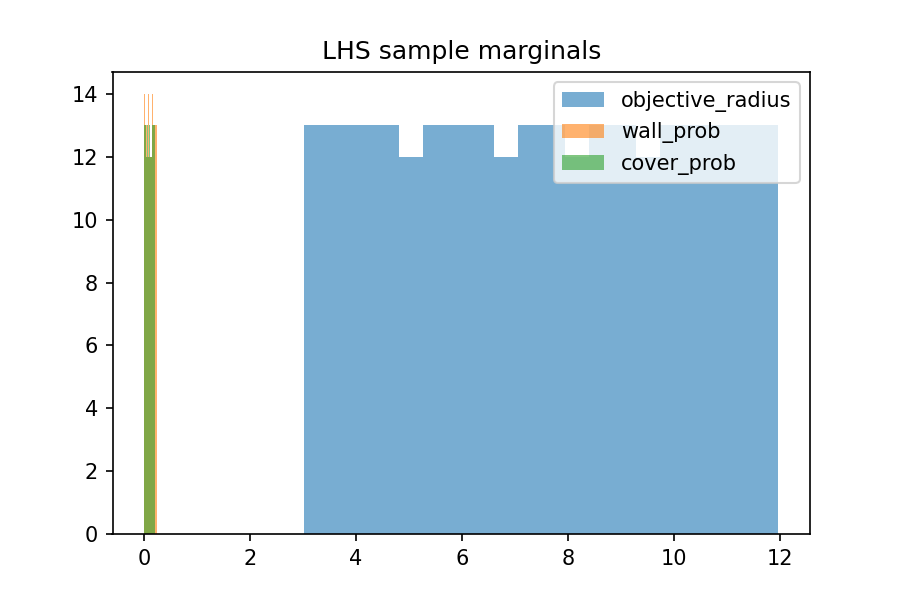

The data file committed next to this chart (first rows):
objective_radius, wall_prob, cover_prob, choke_prob, stochasticity, adaptation_rate, weapon_cooldown_ticks
8.442362337115788762e+00, 8.297082684160389521e-02, 2.675096552191917956e-02, 3.213056835151847229e-02, 1.953346655344067873e-01, 2.958591131617572395e-02, 2.290523893268218814e+00
7.936099304256027942e+00, 6.061045911397681431e-03, 1.879263841622165476e-01, 7.236171697944281112e-02, 4.254581882575769747e-01, 1.900991818774539766e-01, 2.101128756271187115e+00
1.031410229328864503e+01, 3.238464738207720572e-02, 2.766324477357312225e-02, 7.406654534420299696e-02, 2.046208878112718010e-02, 7.888854416792459578e-02, 2.016687171519800259e+00
8.128117338546335446e+00, 2.258697986000020030e-01, 1.467972469849588950e-02, 6.383396515058348264e-02, 4.008361553084065498e-01, 2.062480288787289784e-02, 2.402124595216888370e+00
3.494522198738787999e+00, 1.210290012213644378e-01, 1.621082172212361117e-01, 9.973988115126773690e-02, 4.139676965084319593e-01, 1.855664677928681450e-01, 2.139443213223324758e+00
1.039519471401514750e+01, 2.193939558943031332e-01, 7.152693300865521631e-02, 5.001332734357534504e-02, 1.706814157195235548e-01, 6.555247603132663414e-02, 1.732987879104930462e+00
6.262877145294300618e+00, 2.124663437880870351e-02, 8.878823005435124149e-02, 7.173575723894956568e-02, 2.700718473206870640e-01, 2.635741103699039758e-02, 2.298552588374192851e+00
8.968864390789784480e+00, 8.122999195022555935e-03, 5.736490483057210543e-02, 7.594465423585125552e-02, 2.381944731618952094e-01, 1.766283182026135989e-01, 1.918227687111523583e+00
6.231030922359652280e+00, 6.450142460910181230e-02, 1.222355306390235791e-01, 3.838617728222151054e-02, 1.483792236473990139e-02, 1.977705085541615337e-01, 1.143239459023041471e+00
8.203466886674785741e+00, 2.293310276019117355e-01, 3.724395643484187945e-02, 4.179905046651546940e-02, 1.610312096385310976e-01, 6.225792526306644925e-02, 2.032052381912265560e+00
8.552519984565959632e+00, 3.645405354828549788e-03, 5.931623309257404858e-03, 1.667691186446257703e-02, 3.141420231151567100e-01, 2.887577758115764115e-02, 1.991886783627967450e+00
1.046346585505814630e+01, 6.852102178392606435e-02, 1.167661902040362520e-01, 3.166598960572825083e-02, 5.394634863090709553e-02, 1.624709751528880253e-01, 1.884541465060700638e+00
4.540408715211044388e+00, 8.446648169423932873e-02, 1.834306218170764224e-02, 2.177712232843954238e-02, 2.678108515830817105e-01, 1.614236431560142071e-01, 2.837315422568293499e+00
1.142895921834558237e+01, 3.140524563512336192e-02, 5.095921672224135168e-02, 7.126155871388870251e-03, 4.388223739832197712e-01, 1.413727994208283881e-03, 2.328628380155843836e+00
4.182991077326739138e+00, 1.344362128675373469e-01, 1.604498552950885948e-01, 3.686220485002578845e-02, 3.502670140479089977e-01, 2.020967147590107399e-02, 2.702373849892987234e+00
4.964810230906250510e+00, 4.432545202554500491e-02, 1.507955624036718123e-01, 2.838515765562543702e-02, 4.451449514706488086e-01, 1.700828488971481978e-01, 1.006798004212936082e+00
7.067555178869611154e+00, 2.038889069001689758e-01, 1.133692799167094756e-01, 2.752736450493536643e-02, 4.275989702574338747e-01, 1.715764542355896205e-01, 1.056426947233491509e+00
1.088454548603956518e+01, 1.600194694759848879e-01, 1.662435262520866042e-01, 2.346187914423683574e-02, 1.544062923992935432e-01, 1.885189549105188433e-01, 1.868568127032516513e+00
1.055176805175707955e+01, 2.445560018530855972e-01, 7.229733963727706658e-02, 6.496028421301403011e-02, 7.533371007413114384e-02, 1.362936386340378170e-01, 1.660699700218818853e+00
9.308944134681823357e+00, 1.875414961762014443e-01, 5.839458115184048559e-02, 6.070076959198170835e-02, 4.354014951308700643e-01, 2.667653355339881863e-02, 2.630473443260465061e+00
3.169311247162143630e+00, 4.907627928203044110e-02, 1.798568532491335026e-01, 9.645664651548885304e-02, 1.198962281241444106e-01, 2.326228533344688876e-02, 2.741917630066258660e+00
3.693999522322946483e+00, 4.190566511687382478e-02, 1.738634884829905747e-01, 8.060516407572083930e-02, 3.896401412252045171e-01, 5.493652494295599154e-02, 1.475095181871989292e+00
5.943187617953451074e+00, 1.226013400700191880e-02, 6.365776473752199349e-02, 8.657088673775148457e-02, 5.708842774185129976e-02, 6.387457856539804912e-02, 2.918974496685101006e+00
6.011540033143263351e+00, 2.006752237450730794e-02, 1.379870571465681428e-01, 4.509230586066589885e-02, 4.326810110427619649e-01, 1.439473672456056397e-01, 1.301899723643542783e+00
5.411842103292778816e+00, 2.176907055168288141e-01, 3.489176833231732999e-02, 3.563983500930047871e-02, 3.806626367632341412e-01, 5.645762888311829826e-03, 1.265783210148412996e+00
4.643250879788981322e+00, 2.245801488694397219e-01, 1.685315661039412383e-01, 6.841662727977233793e-02, 2.335559619647886165e-01, 1.866893355859577941e-01, 1.667210910724807871e+00
9.157901620221656103e+00, 2.460527059751435874e-01, 6.614105068823893097e-02, 1.361659050725728959e-02, 3.550186138538433123e-01, 1.321281933595456759e-01, 2.089753923824334780e+00
9.396947953266323594e+00, 2.095570127388542148e-01, 1.106311236883204263e-01, 2.808916317313005229e-02, 2.784734052872002708e-01, 1.264066162092743750e-01, 1.445791952949343706e+00
3.057113068472740558e+00, 1.508234241759863759e-01, 3.647486080600478159e-02, 6.938145009474239178e-02, 3.851597646965487787e-01, 1.833441525842887110e-01, 2.030692920079137487e+00
9.022642245005606298e+00, 5.711436054433818854e-02, 1.412008233390490142e-01, 5.738253720299031635e-02, 4.366155130384508087e-01, 1.911091260645930989e-01, 2.654454411149118620e+00
1.171075163303927269e+01, 3.386164606799275251e-02, 1.999329656963155510e-01, 8.991496833860335158e-02, 1.977379034871742380e-01, 1.996427230308271961e-01, 1.414391910471414215e+00
7.447229892676608287e+00, 1.713966813792256183e-01, 1.918943837486382364e-01, 3.617417912521189022e-02, 2.415629466740215892e-01, 1.315551217901033687e-01, 1.708292975503243216e+00
9.528217377759872875e+00, 1.073268086813012612e-01, 1.370766589743158959e-01, 4.649115321023890302e-02, 3.564893536505643334e-01, 1.415231603658230475e-01, 2.045824255782510370e+00
6.777211225310691312e+00, 2.005973413897292890e-01, 1.336234096709751629e-01, 8.164513458660081768e-02, 1.152257943330110418e-01, 1.943023993121539839e-01, 1.778393207932475351e+00
8.486754170072373427e+00, 2.352531924313769618e-01, 1.900838908856324616e-01, 1.116673887762683302e-02, 1.206018938465543491e-02, 9.946321654307370419e-02, 2.530804496583501262e+00
5.802462681247517295e+00, 2.309080018912825771e-01, 5.062793050929434435e-02, 1.522911776273357977e-02, 2.918158151238777961e-02, 1.629048489605955108e-01, 1.468714261820966094e+00
8.170182902734516972e+00, 1.460166502093975249e-01, 1.127246839964142489e-01, 1.709438367928152458e-02, 1.114487390648861119e-02, 9.397177586886575409e-03, 2.081949366529454615e+00
7.865769478125863579e+00, 2.364956778396256620e-01, 7.869379013440236381e-02, 8.886408911065858673e-02, 6.149131404030339088e-02, 1.973641298614395578e-01, 2.181547125179509106e+00
7.193961688848799163e+00, 1.563767391747841184e-01, 1.704278682093387787e-01, 6.114789258010486228e-02, 1.514447290680933089e-01, 2.389984477565748177e-03, 1.282984153430179797e+00
4.809354826609191669e+00, 1.321695820043513603e-01, 1.693255532879161529e-01, 9.753370467872359006e-02, 4.867401285329563121e-02, 9.430419701115060060e-02, 1.289482678076514510e+00
8.751836702085395103e+00, 1.115891608443433103e-01, 1.201626599892525321e-01, 6.346505067655028309e-02, 3.698953734483266254e-01, 2.173503085353994599e-02, 2.362947723704961867e+00
6.853643370697865222e+00, 1.961724949142127916e-01, 9.055008625184192417e-02, 2.515794769093981920e-02, 2.015409638742549359e-01, 8.754525310878280564e-02, 2.718522681246896333e+00
7.908170768466606049e+00, 5.051216260449397505e-02, 1.322867170847070450e-01, 4.160188399106673485e-02, 3.238234250016429061e-01, 9.078709626495842788e-02, 1.025295835040823222e+00
8.064296831015280276e+00, 2.330973406882880516e-01, 8.906560642285990537e-02, 1.371273809912202692e-02, 4.600059746453201426e-02, 3.551073900193977423e-02, 2.680657155173769013e+00
8.299703197277260358e+00, 2.317794102102051779e-01, 4.224743549787470659e-02, 5.149351628540330822e-02, 2.765994262257257530e-01, 5.687342280890527596e-02, 1.821831636049899394e+00
3.077066847749576173e+00, 4.261352620636467414e-02, 1.261487524161802320e-01, 9.914437946173026983e-02, 4.229665952070486568e-01, 5.394886594896580734e-02, 1.590704473260216245e+00
5.490543864451165490e+00, 1.997197873066210994e-01, 9.384187947921424728e-04, 5.208343300175220097e-02, 1.255303997357088142e-01, 1.930343039949564965e-01, 1.263154442163409108e+00
1.145794793985030680e+01, 2.357252116738915160e-01, 7.979850707263858034e-02, 5.523853880952570711e-02, 3.109967716609036703e-01, 1.303682014999247574e-01, 1.841962501197036861e+00
1.186660234473337638e+01, 1.082199843283293272e-01, 1.456477967528441719e-01, 7.105873346923198552e-02, 1.931529887972715728e-03, 1.562358427940716554e-01, 1.138463655947591802e+00
9.126522300657107678e+00, 1.874035569988597924e-02, 1.732433857668556898e-01, 4.970811384308260888e-02, 2.467585173179328781e-02, 1.660979226871057979e-01, 1.214072997987227787e+00
7.669718937075328924e+00, 3.515733460261598331e-02, 1.472104324889059734e-01, 1.619834409337005815e-02, 1.732698189862442728e-01, 8.857125568490470391e-02, 1.399261647009171661e+00
5.957420242225173190e+00, 9.159542869649968388e-02, 4.307443975672611836e-02, 9.501562247396040661e-02, 4.586736019413295562e-01, 6.605485193330278004e-02, 2.206178130940253723e+00
8.630481327245348666e+00, 2.116523996329017221e-01, 8.047810376785537179e-02, 2.014251174855225673e-02, 4.552125516268140659e-01, 1.337749687929158104e-01, 2.962715629001773543e+00
1.001715864720963012e+01, 1.489717646047137856e-01, 1.818687067176293914e-01, 6.789288956852086721e-02, 2.965883286821821910e-02, 9.220807862422049361e-02, 2.990347158720513931e+00
4.567437538877398673e+00, 9.875228258851513619e-02, 1.583548679852850860e-01, 6.136146924386825380e-02, 1.641479215787870760e-01, 4.245050445078438206e-02, 1.364774731376536598e+00
6.699912695948230024e+00, 4.045024852716102431e-02, 8.484608098247123364e-02, 2.104780360928312777e-02, 3.156287589057517051e-01, 1.185248879197188104e-01, 2.691677793341237468e+00
1.174797665565479043e+01, 1.777710855204681362e-01, 1.748233180337972481e-01, 3.449269767203453491e-02, 6.872562045856446533e-02, 1.473821198688140266e-01, 1.519637837711129702e+00
6.594397248320674976e+00, 6.421283723356853435e-02, 2.289672419696197822e-02, 9.334634683986295367e-02, 1.364083648302400475e-01, 1.857826612538780904e-03, 1.063448053299195450e+00
8.461684749344943413e+00, 1.586578290197079855e-02, 1.555444291014900227e-01, 6.857417364608433055e-03, 3.105030845313124788e-01, 1.349631532276674428e-01, 2.595879767948922279e+00
5.124369062876949599e+00, 5.553431489768001494e-02, 2.985253321380901964e-02, 7.906219145865572839e-02, 1.593992932434437348e-01, 1.573962180061299829e-02, 1.154593984864307421e+00
... 196 more rows
